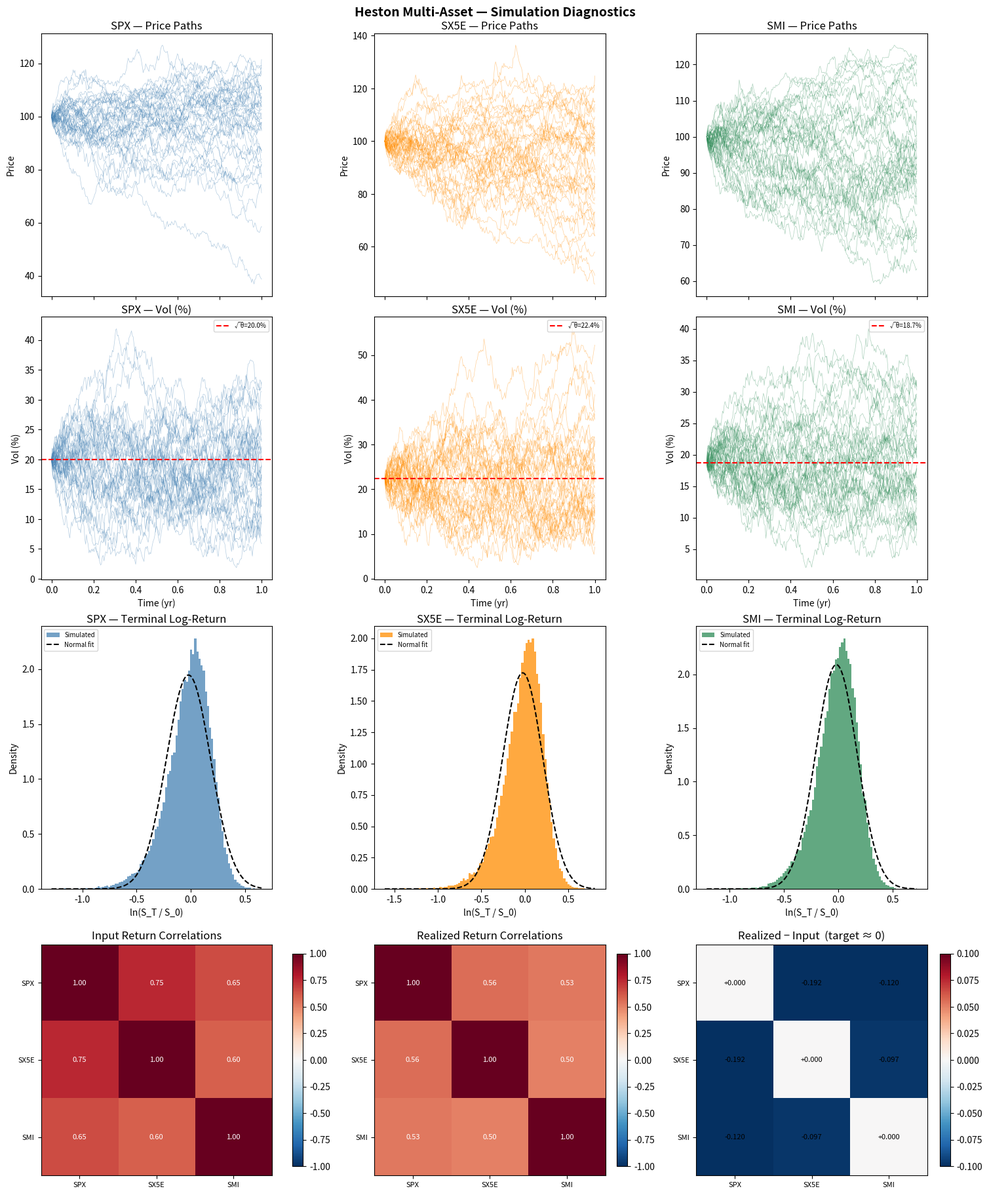

Reproduce this figure in Python.
"""
core/simulator.py
-----------------
Multi-asset Heston Stochastic Volatility Model simulator.

Model dynamics for asset i (under physical measure):
    dS_i = S_i * (mu_i*dt + sqrt(V_i)*dW_Si)
    dV_i = kappa_i*(theta_i - V_i)*dt + xi_i*sqrt(V_i)*dW_Vi
    dW_Si * dW_Vi = rho_i * dt          (own leverage effect)

Improvements over basic Euler-Maruyama:

1. Milstein discretization (variance process)
   Adds the O(dt) correction term to the variance step:
       V_{t+dt} = V_t + kappa*(theta-V)*dt + xi*sqrt(V)*dW_V
                + 0.5*xi²*dt*(dW_V²/dt - 1)
   Reduces discretization bias, especially near V=0. Price step
   remains log-Euler (exact for geometric Brownian motion).
   Full truncation (V floored at 0) is applied after the Milstein step.

2. Antithetic variates (variance reduction)
   Each batch of n_paths is simulated twice: once with the original
   Brownian increments Z and once with -Z. The two sets are averaged
   in the output. This halves the Monte Carlo variance at no extra
   random number cost, equivalent to doubling n_paths for smooth payoffs.
   Reported n_paths in output = 2 * n_paths passed in.

3. Student-t copula (tail dependence)
   When t_dof is set (e.g. 4-8), the Gaussian copula is replaced by a
   Student-t copula. Each step draws:
       Z   ~ N(0, I_{2n})
       s   ~ chi²(t_dof) / t_dof     (scalar, shared across assets)
       W   = (Z / sqrt(s)) * sqrt((ν-2)/ν) @ L.T   (correlated, standardized)
   The sqrt((ν-2)/ν) factor standardizes the t variates to unit variance
   (a raw t(ν) has variance ν/(ν-2)), so the simulated vol stays consistent
   with the calibrated theta/V0. The shocks introduce joint tail dependence:
   extreme moves become more correlated than the Gaussian copula implies.
   Relevant for worst-of products where the floor is triggered by joint
   tail events. t_dof=None (default) reduces to the Gaussian copula.
   Requires t_dof > 2.

4. Vectorized realized correlation
   Replaces the O(n_paths) loop over np.corrcoef with a single
   matrix operation using broadcasting and einsum. ~100x faster.

Cross-asset dependency is specified via a 3-block correlation structure:

    C = [ corr_SS  corr_SV ]
        [ corr_SV' corr_VV ]
"""

import numpy as np
from dataclasses import dataclass, field
from typing import Optional


# ---------------------------------------------------------------------------
# Parameter container
# ---------------------------------------------------------------------------

@dataclass
class HestonParams:
    """
    Per-asset Heston parameters.

    Parameters
    ----------
    name  : str   – Asset label (used in plots and summaries).
    S0    : float – Initial asset price.
    kappa : float – Mean-reversion speed of variance.
    theta : float – Long-run mean variance.  sqrt(theta) ≈ long-run vol.
    xi    : float – Vol-of-vol.
    rho   : float – Own leverage effect: corr(dS, dV) for this asset.
    V0    : float – Initial variance.
    mu    : float – Annualised arithmetic drift (physical measure; there is
                    no discounting in this library).
    """
    name  : str
    S0    : float
    kappa : float
    theta : float
    xi    : float
    rho   : float
    V0    : float
    mu    : float = 0.0

    def feller_condition(self) -> tuple[bool, float]:
        """
        Feller: 2*kappa*theta > xi^2.
        Returns (satisfied, margin).  margin > 0 => satisfied.
        """
        lhs = 2.0 * self.kappa * self.theta
        rhs = self.xi ** 2
        return (lhs > rhs), (lhs - rhs)

    def validate(self) -> None:
        if self.kappa <= 0:
            raise ValueError(f"[{self.name}] kappa must be > 0, got {self.kappa}")
        if self.theta <= 0:
            raise ValueError(f"[{self.name}] theta must be > 0, got {self.theta}")
        if self.xi <= 0:
            raise ValueError(f"[{self.name}] xi must be > 0, got {self.xi}")
        if not (-1.0 < self.rho < 1.0):
            raise ValueError(f"[{self.name}] rho must be in (-1,1), got {self.rho}")
        if self.V0 < 0:
            raise ValueError(f"[{self.name}] V0 must be >= 0, got {self.V0}")


# ---------------------------------------------------------------------------
# Correlation matrix utilities
# ---------------------------------------------------------------------------

def build_block_corr(
    corr_SS: np.ndarray,
    corr_VV: np.ndarray,
    corr_SV: np.ndarray,
) -> np.ndarray:
    """
    Assemble the 2n x 2n block correlation matrix from the three n x n blocks.

    Layout:
        [ corr_SS  corr_SV ]
        [ corr_SV' corr_VV ]

    Note: corr_SV[i,i] should equal the own-leverage rho_i for asset i.
    The off-diagonals of corr_SV are cross terms (asset i return vs asset j vol).
    """
    return np.block([
        [corr_SS, corr_SV  ],
        [corr_SV.T, corr_VV],
    ])


def nearest_psd(C: np.ndarray, epsilon: float = 1e-8) -> np.ndarray:
    """
    Project C onto the nearest positive semi-definite correlation matrix.

    Uses eigenvalue clipping (Higham 2002): negative eigenvalues are floored
    at epsilon, then the matrix is re-normalized to have unit diagonal.

    Parameters
    ----------
    C       : symmetric matrix to fix
    epsilon : minimum eigenvalue floor

    Returns
    -------
    C_psd : nearest PSD correlation matrix
    """
    C = (C + C.T) / 2.0                        # enforce symmetry
    eigvals, eigvecs = np.linalg.eigh(C)
    eigvals_clipped  = np.maximum(eigvals, epsilon)
    C_psd = eigvecs @ np.diag(eigvals_clipped) @ eigvecs.T
    # Re-normalize diagonal back to 1
    d     = np.sqrt(np.diag(C_psd))
    C_psd = C_psd / np.outer(d, d)
    return C_psd


def validate_and_fix_corr(
    C:    np.ndarray,
    name: str = "correlation matrix",
    tol:  float = 1e-10,
) -> np.ndarray:
    """
    Check symmetry, unit diagonal, and PSD.  Fix PSD if violated, raise on others.
    Returns the (possibly corrected) matrix and prints a warning if fixed.
    """
    n = C.shape[0]

    # Symmetry
    if not np.allclose(C, C.T, atol=1e-10):
        raise ValueError(f"{name} is not symmetric.")

    # Unit diagonal
    if not np.allclose(np.diag(C), 1.0, atol=1e-10):
        raise ValueError(f"{name} diagonal entries must all be 1.0.")

    # Entries in [-1, 1]
    if np.any(np.abs(C) > 1.0 + 1e-10):
        raise ValueError(f"{name} has entries outside [-1, 1].")

    # PSD check
    eigvals = np.linalg.eigvalsh(C)
    if np.any(eigvals < -tol):
        min_eig = eigvals.min()
        print(
            f"[WARNING] {name} is not PSD (min eigenvalue = {min_eig:.6f}). "
            f"Applying nearest-PSD projection (Higham 2002). "
            f"Max off-diagonal change will be reported."
        )
        C_fixed = nearest_psd(C)
        mask    = 1.0 - np.eye(n)
        max_chg = np.max(np.abs(C_fixed - C) * mask)
        print(f"         Max off-diagonal change after projection: {max_chg:.6f}")
        return C_fixed

    return C


# ---------------------------------------------------------------------------
# Multi-asset simulator
# ---------------------------------------------------------------------------

class HestonMultiSimulator:
    """
    Milstein simulation of the Heston model for n assets jointly,
    with antithetic variates, optional Student-t copula, and
    vectorized realized correlation.

    Parameters
    ----------
    params   : list[HestonParams]   – One HestonParams per asset (length n).
    corr_SS  : np.ndarray (n x n)   – Return-return correlations.
    corr_VV  : np.ndarray (n x n)   – Variance-variance correlations.
    corr_SV  : np.ndarray (n x n)   – Cross correlations.
                                       corr_SV[i,i] = rho_i (own leverage).
                                       corr_SV[i,j] = cross term (i≠j).
    T        : float  – Time horizon in years. Ignored if dt_grid is given.
    N        : int    – Number of time steps. Ignored if dt_grid is given.
    n_paths  : int    – Monte Carlo paths (antithetics double this internally).
    seed     : int    – RNG seed.
    t_dof    : int or None – Degrees of freedom for Student-t copula.
                             None (default) = Gaussian copula.
                             Typical values: 4–8 for realistic tail dependence.
    dt_grid  : np.ndarray or None – Per-step time increments in year fractions
                             (length = number of steps). Used to simulate a real
                             trading-day calendar: each step is one trading day
                             and dt is the calendar gap to the next one (a
                             Fri→Mon step carries 3/365 of variance). When given,
                             N = len(dt_grid) and T = dt_grid.sum(); the T and N
                             arguments are ignored. None = uniform T/N grid.
    div_schedule : np.ndarray or None – Pre-programmed proportional dividend
                             drops, shape (n_assets, N). div_schedule[i, t] is
                             applied at the END of step t: S[:, t+1] *= (1 - d).
                             Used to convert total-return dynamics (drift
                             calibrated on adjusted closes) into price paths
                             with deterministic ex-date jumps. None = no jumps.
    """

    def __init__(
        self,
        params:   list,
        corr_SS:  np.ndarray,
        corr_VV:  np.ndarray,
        corr_SV:  np.ndarray,
        T:        float        = 1.0,
        N:        int          = 252,
        n_paths:  int          = 10_000,
        seed:     Optional[int]= None,
        t_dof:    Optional[int]= None,
        dt_grid:  Optional[np.ndarray] = None,
        div_schedule: Optional[np.ndarray] = None,
    ):
        self.params   = params
        self.n_assets = len(params)
        if dt_grid is not None:
            dt_grid = np.asarray(dt_grid, dtype=float)
            if dt_grid.ndim != 1 or len(dt_grid) == 0 or np.any(dt_grid <= 0):
                raise ValueError("dt_grid must be a 1-D array of positive year fractions.")
            N = len(dt_grid)
            T = float(dt_grid.sum())
        self.dt_grid  = dt_grid
        self.T        = T
        self.N        = N
        self.n_paths  = n_paths
        self.seed     = seed
        if t_dof is not None and t_dof <= 2:
            raise ValueError(
                f"t_dof must be > 2 (finite variance required for "
                f"standardized t shocks); got {t_dof}."
            )
        self.t_dof    = t_dof
        if div_schedule is not None:
            div_schedule = np.asarray(div_schedule, dtype=float)
            if div_schedule.shape != (self.n_assets, N):
                raise ValueError(
                    f"div_schedule must be (n_assets, N) = ({self.n_assets},{N}), "
                    f"got {div_schedule.shape}"
                )
            if np.any(div_schedule < 0) or np.any(div_schedule >= 1):
                raise ValueError("div_schedule entries must be proportional drops in [0, 1).")
        self.div_schedule = div_schedule

        # Simulation outputs
        # S_paths[i], V_paths[i] : np.ndarray (n_paths, N+1) for asset i
        self.S_paths: Optional[list] = None
        self.V_paths: Optional[list] = None

        # Validate and store per-asset params
        for p in params:
            p.validate()

        # Validate and store correlation blocks
        self._validate_blocks(corr_SS, corr_VV, corr_SV)
        self.corr_SS = corr_SS
        self.corr_VV = corr_VV
        self.corr_SV = corr_SV

        # Build, validate, and Cholesky-decompose the full 2n x 2n matrix
        self.C_full = build_block_corr(corr_SS, corr_VV, corr_SV)
        self.C_full = validate_and_fix_corr(self.C_full, "full 2n×2n block matrix")
        self.L      = np.linalg.cholesky(self.C_full)   # (2n, 2n) lower triangular

    def _validate_blocks(
        self,
        corr_SS: np.ndarray,
        corr_VV: np.ndarray,
        corr_SV: np.ndarray,
    ) -> None:
        n = self.n_assets
        for name, mat in [("corr_SS", corr_SS), ("corr_VV", corr_VV)]:
            if mat.shape != (n, n):
                raise ValueError(f"{name} must be ({n},{n}), got {mat.shape}")
            validate_and_fix_corr(mat, name)  # individual blocks must be valid corr matrices

        if corr_SV.shape != (n, n):
            raise ValueError(f"corr_SV must be ({n},{n}), got {corr_SV.shape}")

        # Check corr_SV diagonal matches each asset's own rho
        for i, p in enumerate(self.params):
            if abs(corr_SV[i, i] - p.rho) > 1e-6:
                raise ValueError(
                    f"corr_SV[{i},{i}] = {corr_SV[i,i]} but {p.name}.rho = {p.rho}. "
                    f"The diagonal of corr_SV must equal each asset's own leverage rho."
                )

    # ------------------------------------------------------------------
    # Core simulation
    # ------------------------------------------------------------------

    def run(self) -> dict:
        """
        Simulate all paths using:
          - Milstein scheme for the variance process
          - Antithetic variates (output has 2*n_paths paths)
          - Student-t copula if t_dof is set, else Gaussian
          - Vectorized realized correlation (no path loop)

        Returns
        -------
        dict with keys:
            S_paths    : list of n arrays (2*n_paths, N+1)
            V_paths    : list of n arrays (2*n_paths, N+1)
            S_terminal : np.ndarray (2*n_paths, n)
            log_returns_terminal : np.ndarray (2*n_paths, n)
            realized_corr : np.ndarray (n, n)
            feller     : list of (bool, float) per asset
        """
        n        = self.n_assets
        # Per-step time increments: real trading-day calendar if dt_grid was
        # given, otherwise a uniform grid (legacy behaviour).
        if self.dt_grid is not None:
            dt_arr = self.dt_grid
        else:
            dt_arr = np.full(self.N, self.T / self.N)
        sdt_arr  = np.sqrt(dt_arr)
        n_base   = self.n_paths          # paths per antithetic batch
        n_total  = 2 * n_base            # antithetic doubles output
        rng      = np.random.default_rng(self.seed)

        # Feller check
        feller_results = []
        print()
        for p in self.params:
            ok, margin = p.feller_condition()
            feller_results.append((ok, margin))
            status = "[OK]     " if ok else "[WARNING]"
            print(f"  {status} Feller — {p.name}: 2κθ - ξ² = {margin:.4f}  "
                  + ("✓" if ok else "✗  (Milstein + full truncation applied)"))

        if self.t_dof is not None:
            print(f"  [Copula] Student-t with ν = {self.t_dof} degrees of freedom")
        else:
            print(f"  [Copula] Gaussian")
        print(f"  [Scheme] Milstein (variance) + log-Euler (price)")
        print(f"  [VR]     Antithetic variates — {n_base:,} base paths → {n_total:,} total")

        # Per-asset Heston parameters as vectors, broadcast over paths. The TIME
        # loop is irreducibly sequential (V[t+1] depends on V[t]), but the inner
        # PER-ASSET loop is not: folding it into array ops over the (n_total, n)
        # step slice removes N·(n−1) Python iterations and runs each step as a few
        # large numpy kernels instead of n small ones. The RNG draw order is
        # unchanged and the per-element arithmetic is the same formula, so results
        # are bit-identical to the per-asset version (verified against the prior
        # implementation), just faster.
        kappa = np.array([p.kappa for p in self.params])
        theta = np.array([p.theta for p in self.params])
        xi    = np.array([p.xi    for p in self.params])
        xi2   = xi ** 2
        mu    = np.array([p.mu    for p in self.params])
        S0v   = np.array([p.S0    for p in self.params])
        V0v   = np.array([p.V0    for p in self.params])

        # Stored TIME-FIRST as (N+1, n_total, n): each step writes the contiguous
        # block [t+1] (paths × assets) rather than a strided per-path column — the
        # same cache-locality win as the old per-asset row layout (a column write
        # into a (n_paths, N+1) array touches a separate cache line per path and
        # measured ~16× slower), now spanning assets too. Transposed back to the
        # public list-of-(n_total, N+1) contract after the loop (one cheap copy).
        S = np.empty((self.N + 1, n_total, n))
        V = np.empty((self.N + 1, n_total, n))
        S[0] = S0v[np.newaxis, :]
        V[0] = V0v[np.newaxis, :]

        div = self.div_schedule    # (n, N) or None

        # Main simulation loop (sequential in time, vectorized over paths × assets)
        for t in range(self.N):
            dt  = dt_arr[t]
            sdt = sdt_arr[t]

            # --- Draw base normals (n_base, 2n) ---
            Z = rng.standard_normal((n_base, 2 * n))

            # --- Student-t copula: scale by chi² ---
            if self.t_dof is not None:
                # chi²(ν)/ν scalar per path — shared across all Brownians
                chi2 = rng.chisquare(df=self.t_dof, size=n_base) / self.t_dof
                Z = Z / np.sqrt(chi2[:, np.newaxis])
                # Standardize: a t(ν) variate has variance ν/(ν-2), not 1.
                # Without this rescale every Brownian increment is inflated by
                # sqrt(ν/(ν-2)) — e.g. +29% vol at ν=5, +41% at ν=4 — so the
                # simulation runs at a much higher vol than the calibrated
                # theta/V0, and the Milstein term 0.5·ξ²·(dW² − dt) picks up a
                # spurious positive drift (E[dW²] > dt). Rescaling restores
                # unit-variance shocks while preserving the t tail dependence.
                Z = Z * np.sqrt((self.t_dof - 2.0) / self.t_dof)

            # --- Antithetic: stack [Z, -Z] → (n_total, 2n) ---
            Z_full = np.concatenate([Z, -Z], axis=0)

            # --- Correlate via Cholesky, then split into price/vol Brownians ---
            W    = Z_full @ self.L.T          # (n_total, 2n)
            dW_S = W[:, :n] * sdt             # (n_total, n)
            dW_V = W[:, n:] * sdt             # (n_total, n)

            V_t   = V[t]                       # (n_total, n)
            V_pos = np.maximum(V_t, 0.0)
            sqV   = np.sqrt(V_pos)

            # --- Milstein variance step + full truncation (all assets at once) ---
            # dV = kappa*(theta-V)*dt + xi*sqrt(V)*dW_V + 0.5*xi²*(dW_V² - dt)
            V[t + 1] = np.maximum(
                V_t
                + kappa * (theta - V_t) * dt
                + xi * sqV * dW_V
                + 0.5 * xi2 * (dW_V ** 2 - dt),
                0.0,
            )

            # --- Log-Euler price step (exact for GBM) ---
            S[t + 1] = S[t] * np.exp(mu * dt - 0.5 * V_pos * dt + sqV * dW_S)

            # --- Pre-programmed dividend jump (proportional drop, per ex-date) ---
            # The drift mu is calibrated on adjusted closes (total return); the
            # deterministic ex-date deduction reproduces the predictable price
            # decline the note's barriers observe. Broadcast over paths; a 0 entry
            # is a no-op (×1), so no per-asset branch is needed.
            if div is not None:
                S[t + 1] *= (1.0 - div[:, t])[np.newaxis, :]

        # Back to the public (n_total, N+1) contract: list of n C-contiguous arrays
        # so every downstream consumer (price_note, charts, the realized-corr block
        # below) keeps fast row-over-paths access. One cheap copy per asset.
        S = [np.ascontiguousarray(S[:, :, i].T) for i in range(n)]
        V = [np.ascontiguousarray(V[:, :, i].T) for i in range(n)]

        self.S_paths = S
        self.V_paths = V

        # --- Terminal values ---
        S_T = np.column_stack([S[i][:, -1] for i in range(n)])
        S0  = np.array([p.S0 for p in self.params])
        LR  = np.log(S_T / S0[np.newaxis, :])

        # --- Vectorized realized correlation (base paths only) ---
        # Antithetic paths are constructed as -Z reflections of the base paths;
        # including them would bias the realized correlation toward the input matrix
        # by design, making the diagnostic circular.  We use only the first n_base
        # paths (the original draws) for an honest out-of-sample check.
        #
        # Held per asset as 2-D (n_base, N) arrays rather than one stacked
        # (n_base, N, n) cube. The cube forced two np.stack(axis=2) rearrangements
        # plus a chain of (n_base, N, n) temporaries (daily returns, vol weights,
        # their quotient, the demeaned copy — ~180MB each at 20k paths × 378 steps
        # × 3 assets). With the asset count tiny (n<=5), the n×n pooled-covariance
        # Gram matrix is cheaper as pairwise dot products over the flattened
        # per-asset arrays, with no 3-D allocation at all: measured ~3x faster and
        # lower peak memory, matching the old einsum to machine epsilon.

        # Per-asset daily log-returns, de-jumped for dividends. A deterministic
        # ex-date drop adds log(1-d) to that step's return for ONE asset only,
        # which would spuriously decorrelate it from the others (and the jumps are
        # not part of the stochastic co-movement being checked); strip it first.
        daily = []
        for i in range(n):
            d = np.diff(np.log(S[i][:n_base]), axis=1)          # (n_base, N)
            if self.div_schedule is not None:
                d = d - np.log(1.0 - self.div_schedule[i])[np.newaxis, :]
            daily.append(d)

        denom = (self.N - 1) * n_base

        def _pooled_corr(cols: list) -> np.ndarray:
            """Sample Pearson correlation pooled over paths and time, given one
            (n_base, N) array per asset. Each asset is demeaned over the time axis
            (per path); the n×n covariance is then accumulated via pairwise dot
            products over the flattened arrays — equivalent to the old einsum over
            the stacked (n_base, N, n) cube but without materialising it."""
            dm   = [c - c.mean(axis=1, keepdims=True) for c in cols]
            flat = [d.reshape(-1) for d in dm]
            m    = len(cols)
            cov  = np.empty((m, m))
            for j in range(m):
                for k in range(j, m):
                    cov[j, k] = cov[k, j] = float(np.dot(flat[j], flat[k])) / denom
            std_vec = np.sqrt(np.diag(cov))
            c       = cov / np.outer(std_vec, std_vec)
            np.fill_diagonal(c, 1.0)
            return c

        # (a) EFFECTIVE correlation — pooled Pearson correlation of the raw daily
        # returns. This is the co-movement the basket payoff actually experiences,
        # but it is heteroskedasticity-inflated relative to the instantaneous
        # parameter: pooling high-vol and low-vol days together lifts the sample
        # correlation (Forbes-Rigobon bias). It is therefore NOT directly
        # comparable to the calibrated corr_SS and should not be flagged as
        # "error vs input".
        effective_corr = _pooled_corr(daily)

        # (b) REALIZED (instantaneous) correlation — standardize each step's
        # return by its own sqrt(V_t) before pooling. This removes the stochastic-
        # vol heteroskedasticity and recovers the Brownian correlation that was
        # actually fed into the Cholesky, so "realized vs input (corr_SS)" is a
        # like-for-like check of the engine (matches corr_SS to <0.3% in tests).
        realized_corr = _pooled_corr([
            daily[i] / np.sqrt(np.maximum(V[i][:n_base, :-1], 1e-12))
            for i in range(n)
        ])

        results = {
            "S_paths":               S,
            "V_paths":               V,
            "S_terminal":            S_T,
            "log_returns_terminal":  LR,
            "realized_corr":         realized_corr,
            "effective_corr":        effective_corr,
            "feller":                feller_results,
        }

        self._print_summary(results)
        return results

    # ------------------------------------------------------------------
    # Diagnostics
    # ------------------------------------------------------------------

    def _print_summary(self, results: dict) -> None:
        n      = self.n_assets
        S_T    = results["S_terminal"]
        LR     = results["log_returns_terminal"]
        RC     = results["realized_corr"]
        n_total = S_T.shape[0]

        print("\n" + "=" * 60)
        print("  HESTON MULTI-ASSET SIMULATION SUMMARY")
        print("=" * 60)
        print(f"  Assets   : {[p.name for p in self.params]}")
        print(f"  Paths    : {n_total:,} ({self.n_paths:,} base × 2 antithetic)  "
              f"Steps: {self.N}  T: {self.T}yr")
        copula = f"Student-t (ν={self.t_dof})" if self.t_dof else "Gaussian"
        print(f"  Scheme   : Milstein + log-Euler  |  Copula: {copula}")
        print()
        for i, p in enumerate(self.params):
            print(f"  {p.name}:")
            print(f"    S0={p.S0:.1f}  V0={p.V0:.4f} (σ≈{np.sqrt(p.V0)*100:.1f}%)  "
                  f"θ={p.theta:.4f} (σ≈{np.sqrt(p.theta)*100:.1f}%)  "
                  f"μ={p.mu:.4f} ({p.mu*100:.1f}% p.a.)")
            print(f"    Mean S_T={np.mean(S_T[:,i]):.2f}  "
                  f"5th={np.percentile(S_T[:,i],5):.2f}  "
                  f"95th={np.percentile(S_T[:,i],95):.2f}")
            print(f"    Mean log-ret={np.mean(LR[:,i]):.4f}  "
                  f"Std={np.std(LR[:,i]):.4f}")
        print()
        print("  Input corr_SS (return-return):")
        for row in self.corr_SS:
            print("    " + "  ".join(f"{v:+.3f}" for v in row))
        print()
        print("  Realized instantaneous correlations (vol-standardized):")
        names = [p.name for p in self.params]
        header = "         " + "  ".join(f"{nm:>7}" for nm in names)
        print(header)
        for i, nm in enumerate(names):
            row = "  ".join(f"{RC[i,j]:+.3f}" for j in range(n))
            print(f"  {nm:>7}  {row}")
        print("=" * 60 + "\n")

    def plot(self, n_display: int = 40, save_path: str | None = None) -> None:
        """
        Diagnostic dashboard:
          Row 1: Price paths per asset
          Row 2: Vol paths per asset
          Row 3: Terminal log-return distributions
          Row 4: Correlation heatmaps (input vs realized)

        save_path : str or None
            If provided, the figure is also written to this path as a PNG.
            Default None = display only (no file I/O).
        """
        import matplotlib.pyplot as plt
        import matplotlib.gridspec as gridspec

        if self.S_paths is None:
            raise RuntimeError("Call run() before plot().")

        n      = self.n_assets
        t_grid = np.linspace(0, self.T, self.N + 1)
        rng    = np.random.default_rng(0)
        n_total = self.S_paths[0].shape[0]
        idx    = rng.integers(0, n_total, size=n_display)
        colors = ["steelblue", "darkorange", "seagreen", "crimson", "mediumpurple"]

        fig = plt.figure(figsize=(5 * n, 18), constrained_layout=True)
        fig.suptitle("Heston Multi-Asset — Simulation Diagnostics", fontsize=14,
                     fontweight="bold", y=1.01)
        gs  = gridspec.GridSpec(4, n, figure=fig, hspace=0.0, wspace=0.0)

        LR = np.log(
            np.column_stack([self.S_paths[i][:, -1] for i in range(n)]) /
            np.array([p.S0 for p in self.params])
        )

        # Realized corr (recompute for plot — base paths only, same reason as run())
        n_base = self.n_paths
        daily_lr = np.stack(
            [np.diff(np.log(self.S_paths[i][:n_base]), axis=1) for i in range(n)], axis=2
        )
        # De-jump dividends, as in run() — deterministic drops are not co-movement
        if self.div_schedule is not None:
            daily_lr -= np.log(1.0 - self.div_schedule.T)[np.newaxis, :, :]
        dm = daily_lr - daily_lr.mean(axis=1, keepdims=True)
        cov_sum  = np.einsum('ptj,ptk->jk', dm, dm)
        cov_mean = cov_sum / ((self.N - 1) * n_base)
        std_vec  = np.sqrt(np.diag(cov_mean))
        realized_corr = cov_mean / np.outer(std_vec, std_vec)
        np.fill_diagonal(realized_corr, 1.0)

        for i, p in enumerate(self.params):
            c = colors[i % len(colors)]

            # --- Row 0: Price paths ---
            ax = fig.add_subplot(gs[0, i])
            for k in idx:
                ax.plot(t_grid, self.S_paths[i][k], lw=0.5, alpha=0.4, color=c)
            ax.set_title(f"{p.name} — Price Paths", pad=4)
            ax.set_ylabel("Price")
            ax.tick_params(labelbottom=False)   # hide x tick labels — shared with row below

            # --- Row 1: Vol paths ---
            ax = fig.add_subplot(gs[1, i])
            for k in idx:
                ax.plot(t_grid, np.sqrt(np.maximum(self.V_paths[i][k], 0)) * 100,
                        lw=0.5, alpha=0.4, color=c)
            ax.axhline(np.sqrt(p.theta) * 100, color="red", ls="--", lw=1.5,
                       label=f"√θ={np.sqrt(p.theta)*100:.1f}%")
            ax.set_title(f"{p.name} — Vol (%)", pad=4)
            ax.set_ylabel("Vol (%)")
            ax.set_xlabel("Time (yr)")
            ax.legend(fontsize=7, loc="upper right")

            # --- Row 2: Terminal log-return distribution ---
            ax = fig.add_subplot(gs[2, i])
            ax.hist(LR[:, i], bins=100, density=True, alpha=0.75,
                    color=c, edgecolor="none", label="Simulated")
            mu, sd = LR[:, i].mean(), LR[:, i].std()
            x = np.linspace(LR[:, i].min(), LR[:, i].max(), 400)
            ax.plot(x, np.exp(-0.5*((x-mu)/sd)**2) / (sd*np.sqrt(2*np.pi)),
                    "k--", lw=1.5, label="Normal fit")
            ax.set_title(f"{p.name} — Terminal Log-Return", pad=4)
            ax.set_xlabel("ln(S_T / S_0)")
            ax.set_ylabel("Density")
            ax.legend(fontsize=7, loc="upper left")

        # --- Row 3: Correlation heatmaps (input vs realized) ---
        names = [p.name for p in self.params]

        ax_in = fig.add_subplot(gs[3, 0])
        im = ax_in.imshow(self.corr_SS, vmin=-1, vmax=1, cmap="RdBu_r")
        ax_in.set_title("Input Return Correlations", pad=6)
        ax_in.set_xticks(range(n)); ax_in.set_xticklabels(names, fontsize=8)
        ax_in.set_yticks(range(n)); ax_in.set_yticklabels(names, fontsize=8)
        for ii in range(n):
            for jj in range(n):
                ax_in.text(jj, ii, f"{self.corr_SS[ii,jj]:.2f}",
                           ha="center", va="center", fontsize=8,
                           color="white" if abs(self.corr_SS[ii,jj]) > 0.5 else "black")
        plt.colorbar(im, ax=ax_in, fraction=0.046)

        ax_re = fig.add_subplot(gs[3, 1])
        im2 = ax_re.imshow(realized_corr, vmin=-1, vmax=1, cmap="RdBu_r")
        ax_re.set_title("Realized Return Correlations", pad=6)
        ax_re.set_xticks(range(n)); ax_re.set_xticklabels(names, fontsize=8)
        ax_re.set_yticks(range(n)); ax_re.set_yticklabels(names, fontsize=8)
        for ii in range(n):
            for jj in range(n):
                ax_re.text(jj, ii, f"{realized_corr[ii,jj]:.2f}",
                           ha="center", va="center", fontsize=8,
                           color="white" if abs(realized_corr[ii,jj]) > 0.5 else "black")
        plt.colorbar(im2, ax=ax_re, fraction=0.046)

        # Difference heatmap
        if n >= 3:
            ax_diff = fig.add_subplot(gs[3, 2])
            diff = realized_corr - self.corr_SS
            im3  = ax_diff.imshow(diff, vmin=-0.1, vmax=0.1, cmap="RdBu_r")
            ax_diff.set_title("Realized − Input  (target ≈ 0)", pad=6)
            ax_diff.set_xticks(range(n)); ax_diff.set_xticklabels(names, fontsize=8)
            ax_diff.set_yticks(range(n)); ax_diff.set_yticklabels(names, fontsize=8)
            for ii in range(n):
                for jj in range(n):
                    ax_diff.text(jj, ii, f"{diff[ii,jj]:+.3f}",
                                 ha="center", va="center", fontsize=8)
            plt.colorbar(im3, ax=ax_diff, fraction=0.046)

        if save_path is not None:
            plt.savefig(save_path, dpi=150)
        plt.show()
        if save_path is not None:
            print(f"[Saved] {save_path}")


# ---------------------------------------------------------------------------
# Quick test
# ---------------------------------------------------------------------------

if __name__ == "__main__":

    params = [
        HestonParams(name="SPX",  S0=100.0, kappa=2.0, theta=0.040, xi=0.30, rho=-0.70, V0=0.040),
        HestonParams(name="SX5E", S0=100.0, kappa=1.5, theta=0.050, xi=0.35, rho=-0.65, V0=0.050),
        HestonParams(name="SMI",  S0=100.0, kappa=1.8, theta=0.035, xi=0.25, rho=-0.60, V0=0.035),
    ]

    # Return-return correlations (globally diversified but correlated equity indices)
    corr_SS = np.array([
        [1.00, 0.75, 0.65],
        [0.75, 1.00, 0.60],
        [0.65, 0.60, 1.00],
    ])

    # Variance-variance correlations (vol regimes tend to move together globally)
    corr_VV = np.array([
        [1.00, 0.50, 0.40],
        [0.50, 1.00, 0.45],
        [0.40, 0.45, 1.00],
    ])

    # Cross terms: diagonal = own leverage (must match p.rho), off-diagonal ≈ 0
    corr_SV = np.array([
        [-0.70,  0.02,  0.02],
        [ 0.02, -0.65,  0.02],
        [ 0.02,  0.02, -0.60],
    ])

    sim = HestonMultiSimulator(
        params   = params,
        corr_SS  = corr_SS,
        corr_VV  = corr_VV,
        corr_SV  = corr_SV,
        T        = 1.0,
        N        = 252,
        n_paths  = 20_000,
        seed     = 42,
    )

    results = sim.run()
    sim.plot(save_path="heston_multi_diagnostics.png")
